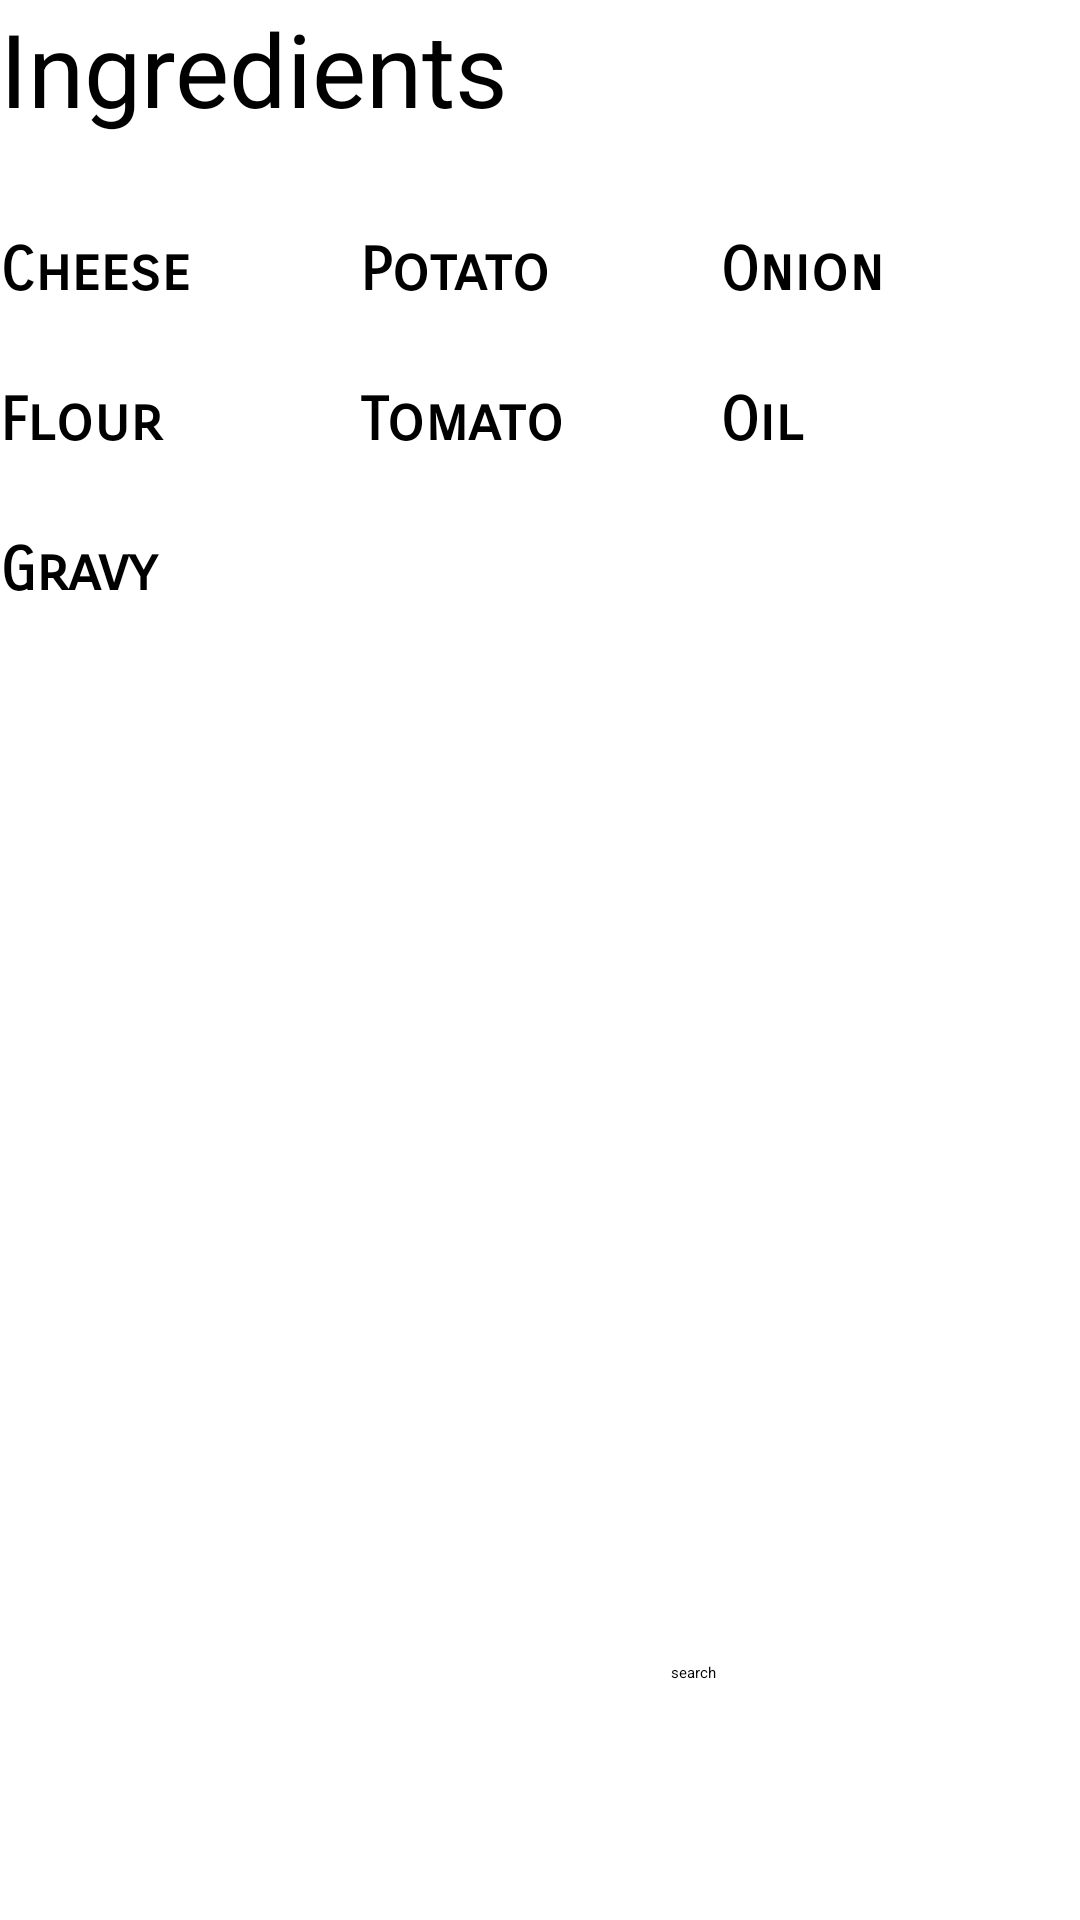

Android layout source for this screen:
<!-- AndroidManifest.xml: application theme Theme.MyApplication -->
<!-- res/layout/activity_home.xml -->
<?xml version="1.0" encoding="utf-8"?>
<androidx.constraintlayout.widget.ConstraintLayout xmlns:android="http://schemas.android.com/apk/res/android"
    xmlns:app="http://schemas.android.com/apk/res-auto"
    xmlns:tools="http://schemas.android.com/tools"
    android:layout_width="match_parent"
    android:layout_height="match_parent"
    tools:context=".presentation.HomeActivity">

    <androidx.constraintlayout.widget.ConstraintLayout
        android:layout_width="wrap_content"
        android:layout_height="wrap_content"
        android:layout_marginTop="56dp"
        android:layout_marginBottom="100dp"
        app:layout_constraintBottom_toBottomOf="parent"
        app:layout_constraintEnd_toEndOf="parent"
        app:layout_constraintStart_toStartOf="parent"
        app:layout_constraintTop_toBottomOf="@+id/relativeLayout">

        <GridLayout
            android:id="@+id/gridLayout"
            android:layout_width="wrap_content"
            android:layout_height="wrap_content"
            android:layout_marginTop="50dp"
            android:layout_marginBottom="400dp"
            android:columnCount="3"
            android:rowCount="3"
            app:layout_constraintBottom_toBottomOf="parent"
            app:layout_constraintEnd_toEndOf="parent"
            app:layout_constraintStart_toStartOf="parent"
            app:layout_constraintTop_toTopOf="parent">

            <CheckBox
                android:id="@+id/cheeseBtn"
                style="@android:style/Widget.CompoundButton.CheckBox"
                android:layout_width="120dp"
                android:layout_height="50dp"
                android:checked="false"
                android:fontFamily="sans-serif-smallcaps"
                android:text="Cheese"
                android:textSize="20sp"
                android:textStyle="bold" />

            <CheckBox
                android:id="@+id/potatoBtn"
                style="@android:style/Widget.CompoundButton.CheckBox"
                android:layout_width="120dp"
                android:layout_height="50dp"
                android:checked="false"
                android:clickable="true"
                android:fontFamily="sans-serif-smallcaps"
                android:text="Potato"
                android:textSize="20sp"
                android:textStyle="bold" />

            <CheckBox
                android:id="@+id/onionBtn"
                style="@android:style/Widget.CompoundButton.CheckBox"
                android:layout_width="120dp"
                android:layout_height="50dp"
                android:checked="false"
                android:clickable="true"
                android:fontFamily="sans-serif-smallcaps"
                android:text="Onion"
                android:textSize="20sp"
                android:textStyle="bold" />

            <CheckBox
                android:id="@+id/flourBtn"
                style="@android:style/Widget.CompoundButton.CheckBox"
                android:layout_width="120dp"
                android:layout_height="50dp"
                android:checked="false"
                android:fontFamily="sans-serif-smallcaps"
                android:text="Flour"
                android:textSize="20sp"
                android:textStyle="bold" />

            <CheckBox
                android:id="@+id/tomatoBtn"
                style="@android:style/Widget.CompoundButton.CheckBox"
                android:layout_width="120dp"
                android:layout_height="50dp"
                android:checked="false"
                android:fontFamily="sans-serif-smallcaps"
                android:text="Tomato"
                android:textSize="20sp"
                android:textStyle="bold" />

            <CheckBox
                android:id="@+id/oilBtn"
                style="@android:style/Widget.CompoundButton.CheckBox"
                android:layout_width="120dp"
                android:layout_height="50dp"
                android:checked="false"
                android:fontFamily="sans-serif-smallcaps"
                android:text="Oil"
                android:textSize="20sp"
                android:textStyle="bold" />

            <CheckBox
                android:id="@+id/gravyBtn"
                style="@android:style/Widget.CompoundButton.CheckBox"
                android:layout_width="120dp"
                android:layout_height="50dp"
                android:checked="false"
                android:fontFamily="sans-serif-smallcaps"
                android:text="Gravy"
                android:textSize="20sp"
                android:textStyle="bold" />

        </GridLayout>

        <Button
            android:id="@+id/searchBtn"
            android:layout_width="150dp"
            android:layout_height="74dp"
            android:layout_marginStart="241dp"
            android:layout_marginEnd="4dp"
            android:onClick="buttonSearchOnclick"
            android:text="search"
            app:layout_constraintBottom_toBottomOf="parent"
            app:layout_constraintEnd_toEndOf="parent"
            app:layout_constraintStart_toStartOf="parent" />
    </androidx.constraintlayout.widget.ConstraintLayout>

    <RelativeLayout
        android:id="@+id/relativeLayout"
        android:layout_width="wrap_content"
        android:layout_height="60dp"
        app:layout_constraintEnd_toEndOf="parent"
        app:layout_constraintStart_toStartOf="parent"
        app:layout_constraintTop_toTopOf="parent">

        <TextView
            android:id="@+id/textView2"
            android:layout_width="match_parent"
            android:layout_height="match_parent"
            android:text="Ingredients"
            android:textSize="34sp" />

    </RelativeLayout>

</androidx.constraintlayout.widget.ConstraintLayout>
<!-- resources referenced by this layout -->
<resources>

</resources>
